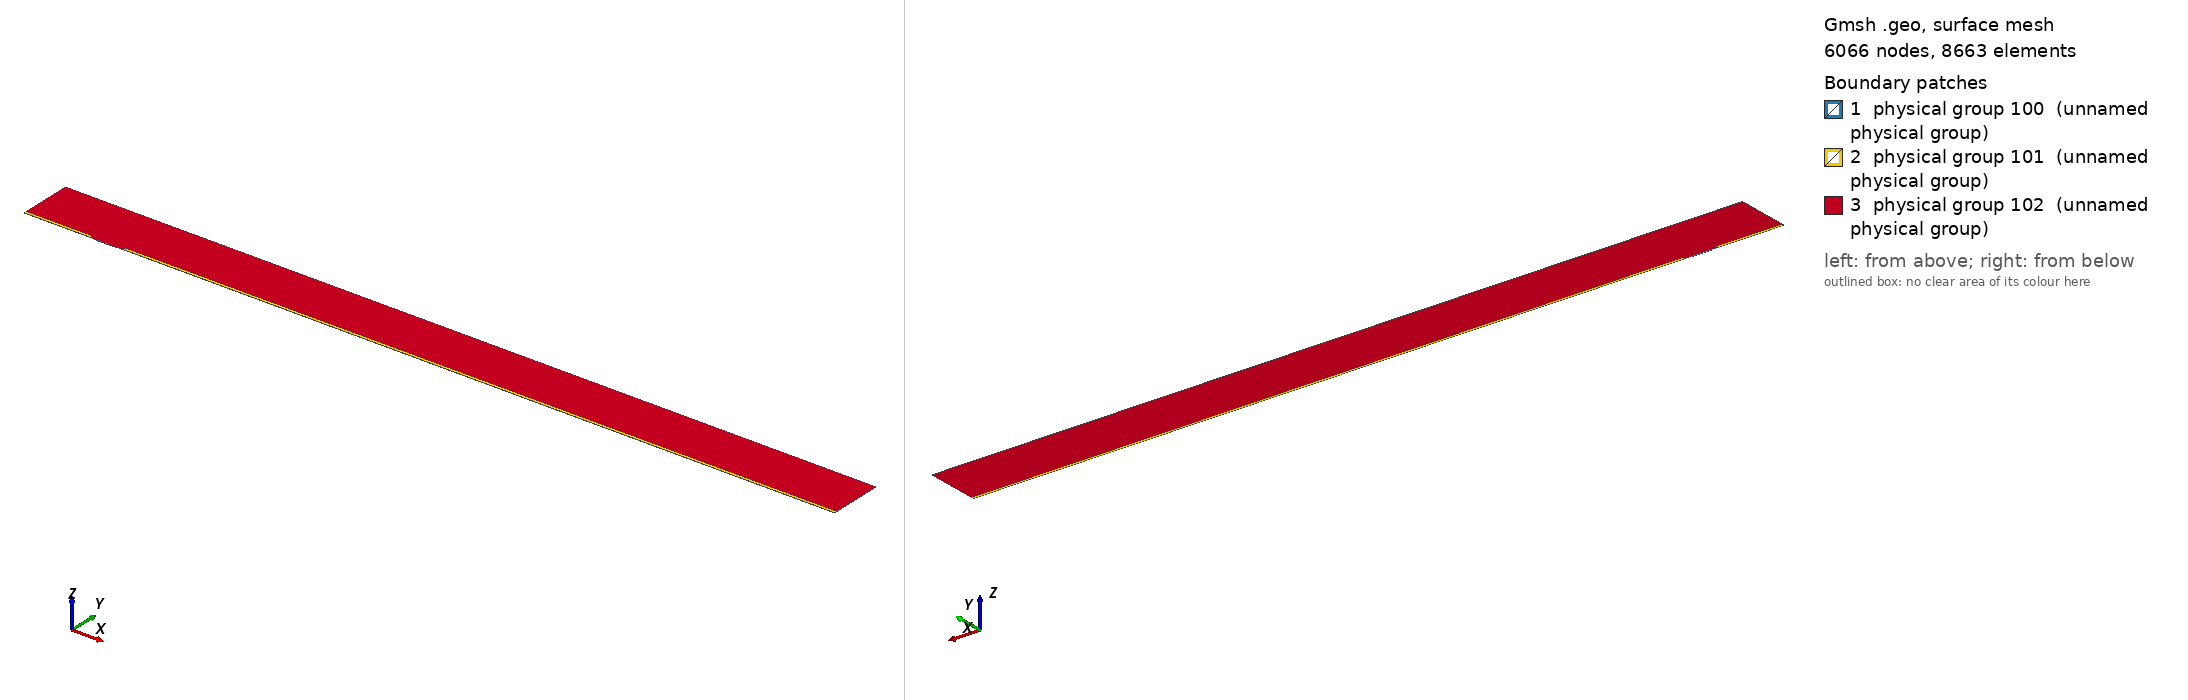

Gmsh geometry script, surface-meshed: 6066 nodes, 8663 surface elements. Boundary patches (legend numbers): 1 physical group 100 (unnamed physical group), 2 physical group 101 (unnamed physical group), 3 physical group 102 (unnamed physical group). Left view from above one corner, right view from below the opposite corner. Legend entries are the model's physical surfaces. The drawing asked Gmsh for element sizes between 1% and 20% of the model's largest extent; the script's own settings can give other sizes.

=== mesh.geo (drawn) ===
// Macro parameters
deltaStar = 1;
D = 1 * deltaStar; // depth of the gap 
W = 30 * deltaStar; // width of the gap
r = 8; // length of non-constant quads upstream and downstream of the gap
BL = 0.25 * deltaStar; // height of the second layer of quad elements
BL_upper = 3.5 * deltaStar; // height of the third layer of quad elements
x0 = 100 * deltaStar; // x distance from inflow to gap
lengthOutflow = 1000 * deltaStar; // length after the gap
x3 = W + lengthOutflow; // last point of the domain
height = 75 * deltaStar; // height of the triangular region
triagHeightRegion_inflow = height - BL - BL_upper; // height of the triangular region


// Micro parameters
dx = 0.05; // dx of square elements near the leading and trailing edge of the gap (most resolution-demanding points in the domain)
size_triag_v_top = 16; // size of the elements in the upper triangular region

// All the value below are between 0 and 1. =1  means the elements are all equal in size. Avoid using values very close to 1, because we dividing by log(p) in the formula.
p_in_v_right = 0.87; // densitiy concentration of elements inside the gap, vertically, near the right wall.
p_in_v_left = 0.8; // densitiy concentration of elements inside the gap, vertically, near the left wall.
p_in_h = 0.9; // densitiy concentration of elements inside the gap, horizontally. 

p_out_h = 0.5; // densitiy concentration of elements outside the gap, horizontally.
p_out_h_upper = 0.4; // densitiy concentration of elements outside the gap, horizontally on the upper layer of quads
p_out_v_inflow_dense = 0.8; // densitiy concentration of elements outside the gap, vertically, near the inflow and the gap
p_out_v_inflow_sparse = 0.99; // densitiy concentration of elements outside the gap, vertically, near the inflow and far from the gap
p_out_v_outflow_dense = 0.9; // densitiy concentration of elements outside the gap, vertically, near the outflow and the gap
p_out_v_outflow_sparse = 0.995; // densitiy concentration of elements outside the gap, vertically, near the outflow and far from the gap
p_triag_h_inflow = 0.8; // densitiy concentration of elements in the triangular region of the domain, horizontally.
p_triag_h_outflow = p_triag_h_inflow; // densitiy concentration of elements in the triangular region of the domain, horizontally.

enlarge_triag_inflow = 1.1; // heigher the value, larger the elements in the triangular region near the inflow
enlarge_triag_outflow = 1.1; // heigher the value, larger the elements in the triangular region near the outflow

// Automated parameters 
a_in_v_right = dx / (W / 2);
a_in_v_left = dx / (W / 2);
a_in_h = dx / (D / 2);
a_out_h = dx / BL;
a_out_v_inflow_dense = dx / r;
a_out_v_outflow_dense = dx / r;

// for the derivation of the formula, see file 20250123_gmshFormula.md in the docs folder
N_in_v_right = Ceil( Log (a_in_v_right / (1 - p_in_v_right + a_in_v_right * p_in_v_right)) / Log(p_in_v_right) );
N_in_v_left = Ceil( Log (a_in_v_left / (1 - p_in_v_left + a_in_v_left * p_in_v_left)) / Log(p_in_v_left) );
N_in_h = Ceil( Log (a_in_h / (1 - p_in_h + a_in_h * p_in_h)) / Log(p_in_h) );
N_out_h = Ceil( Log (a_out_h / (1 - p_out_h + a_out_h * p_out_h)) / Log(p_out_h) ) + 1; // + 1 is to correct the fact that the distance is too small to properly approximate the dx length
N_out_v_inflow_dense = Ceil( Log (a_out_v_inflow_dense / (1 - p_out_v_inflow_dense + a_out_v_inflow_dense * p_out_v_inflow_dense)) / Log(p_out_v_inflow_dense) );
N_out_v_outflow_dense = Ceil( Log (a_out_v_outflow_dense / (1 - p_out_v_outflow_dense + a_out_v_outflow_dense * p_out_v_outflow_dense)) / Log(p_out_v_outflow_dense) );

p_for_a_out_v_inflow_sparse_computation = p_out_v_inflow_dense;
p_for_a_out_v_outflow_sparse_computation = (p_out_v_outflow_dense + p_out_v_outflow_dense) / 2;
a_out_v_inflow_sparse = r / (x0 - r) * (1 - p_for_a_out_v_inflow_sparse_computation) / (1 - p_for_a_out_v_inflow_sparse_computation^(N_out_v_inflow_dense + 1));
a_out_v_outflow_sparse = r / (lengthOutflow - r) * (1 - p_for_a_out_v_outflow_sparse_computation) / (1 - p_for_a_out_v_outflow_sparse_computation^(N_out_v_outflow_dense + 1));

N_out_v_inflow_sparse = Ceil( Log(a_out_v_inflow_sparse / (1 - p_out_v_inflow_sparse + a_out_v_inflow_sparse * p_out_v_inflow_sparse)) / Log(p_out_v_inflow_sparse) );
N_out_v_outflow_sparse = Ceil( Log(a_out_v_outflow_sparse / (1 - p_out_v_outflow_sparse + a_out_v_outflow_sparse * p_out_v_outflow_sparse)) / Log(p_out_v_outflow_sparse) );


// second layer of quads
a_out_h_upper = (BL) / (BL_upper) * (1 - p_out_h) / (1 - p_out_h^(N_out_h + 1));
N_out_h_upper = Ceil( Log(a_out_h_upper / (1 - p_out_h_upper + a_out_h_upper * p_out_h_upper)) / Log(p_out_h_upper) );

// ---------------------------
// for triangular region
// ---------------------------
a_triag_h_inflow = (BL_upper) / (triagHeightRegion_inflow) * (1 - p_out_h_upper) / (1 - p_out_h_upper^(N_out_h_upper + 1));
a_triag_h_outflow = a_triag_h_inflow;
N_triag_v_top = Ceil( (x3 + x0) / size_triag_v_top ); // we assume p_triag_v = 1, otherwise the formula is different
N_triag_h_inflow = Ceil( Log(a_triag_h_inflow / (1 - p_triag_h_inflow + a_triag_h_inflow * p_triag_h_inflow)) / Log(p_triag_h_inflow) );
N_triag_h_outflow = Ceil( Log(a_triag_h_outflow / (1 - p_triag_h_outflow + a_triag_h_outflow * p_triag_h_outflow)) / Log(p_triag_h_outflow) );
N_triag_h_inflow = Ceil( N_triag_h_inflow / enlarge_triag_inflow );
N_triag_h_outflow = Ceil( N_triag_h_outflow / enlarge_triag_outflow );

Point(1) = {-x0, 0, 0};
Point(2) = {0,0,0};
Point(3) = {0,-D,0};
Point(4) = {W,-D,0};
Point(5) = {W,0,0};
Point(6) = {x3,0,0};
Point(8) = {x3,height,0};
Point(7) = {x3,BL,0};
Point(9) = {-x0,height,0};
Point(10) = {-x0,BL,0};
Point(11) = {0,BL,0};
Point(12) = {W,BL,0};
Point(13) = {W/2,0,0};
Point(14) = {W/2,BL,0};
Point(15) = {0,-D/2,0};
Point(16) = {W/2,-D,0};
Point(17) = {W,-D/2,0};
Point(18) = {-r,0,0};
Point(19) = {-r,BL,0};
Point(20) = {W + r,0,0};
Point(21) = {W + r,BL,0};
Point(22) = {-x0,BL+BL_upper,0};
Point(23) = {-r,BL+BL_upper,0};
Point(24) = {W + r,BL+BL_upper,0};
Point(25) = {x3,BL+BL_upper,0};

Line(1) = {1,18};
Line(2) = {2,15};
Line(3) = {3,16};
Line(4) = {4,17};
Line(5) = {5,20};
Line(6) = {6,7};
Line(7) = {7,25};
Line(8) = {8,9};
Line(9) = {9,22};
Line(10) = {10,19};
Line(11) = {10,1};
Line(12) = {11,14};
Line(13) = {12,21};
Line(14) = {2,13};
Line(15) = {15,3};
Line(16) = {16,4};
Line(17) = {17,5};
Line(18) = {13,5};
Line(19) = {14,12};
Line(20) = {18,2};
Line(21) = {20,6};
Line(22) = {21,7};
Line(23) = {19,11};
Line(24) = {22,10};
Line(25) = {25,8};
Line(26) = {25,24};
Line(27) = {22,23};
Line(28) = {23,19};
Line(29) = {24,21};

// outer quads
Curve Loop(1) = {5, 21, 6, -22, -13, -19, -12, -23, -10, 11, 1, 20, 14, 18};
Plane Surface(1) = {1};

// inside gap
Curve Loop(2) = {2, 15, 3, 16, 4, 17, -18, -14};
Plane Surface(2) = {2};

// triangular region
Curve Loop(3) = {23, 12, 19, 13, -29, -26, 25, 8, 9, 27, 28};
Plane Surface(3) = {3};

// 3rd layer of quads
Curve Loop(4) = {-24, 27, 28,-10};
Curve Loop(5) = {-29, -26, -7, -22};

Plane Surface(4) = {4};
Plane Surface(5) = {5};


// This defines the surfaces that will be meshed with quad elements
Transfinite Surface {1} = {1, 6, 7, 10};
Transfinite Surface {2} = {3, 4, 5, 2}; // number '2' must match the number '2' of plane surface
Transfinite Surface {4} = {19, 23, 22, 10};
Transfinite Surface {5} = {7, 25, 24, 21};

Transfinite Curve {18, 16, 19} = N_in_v_right Using Progression p_in_v_right;
Transfinite Curve {-14, -3, -12} = N_in_v_left Using Progression p_in_v_left;
Transfinite Curve {-2, 15, 17, -4} = N_in_h Using Progression p_in_h;

Transfinite Curve {11, -6} = N_out_h Using Progression p_out_h;
Transfinite Curve {24, 28, 29, -7} = N_out_h_upper Using Progression p_out_h_upper;
Transfinite Curve {10, 1, 27} = N_out_v_inflow_sparse Using Progression p_out_v_inflow_sparse;
Transfinite Curve {20, 23} = N_out_v_inflow_dense Using Progression p_out_v_inflow_dense;
Transfinite Curve {-21, -22, 26} = N_out_v_outflow_sparse Using Progression p_out_v_outflow_sparse;
Transfinite Curve {-5, -13} = N_out_v_outflow_dense Using Progression p_out_v_outflow_dense;

Recombine Surface {1, 2, 4, 5};

// for triangluar region
Transfinite Curve {8} = N_triag_v_top Using Progression 1;
Transfinite Curve {-25} = N_triag_h_outflow Using Progression p_triag_h_outflow;
Transfinite Curve {9} = N_triag_h_inflow Using Progression p_triag_h_inflow;


// defining boundary
Physical Curve(1) = {9,24,11}; // inlet
Physical Curve(2) = {7,25,6}; // outlet
Physical Curve(3) = {8}; // top
Physical Curve(4) = {1, 20, 2, 15, 3, 16, 4, 17, 5, 21}; // wall


Physical Surface(100) = {1};
Physical Surface(101) = {2, 4, 5};
Physical Surface(102) = {3};
